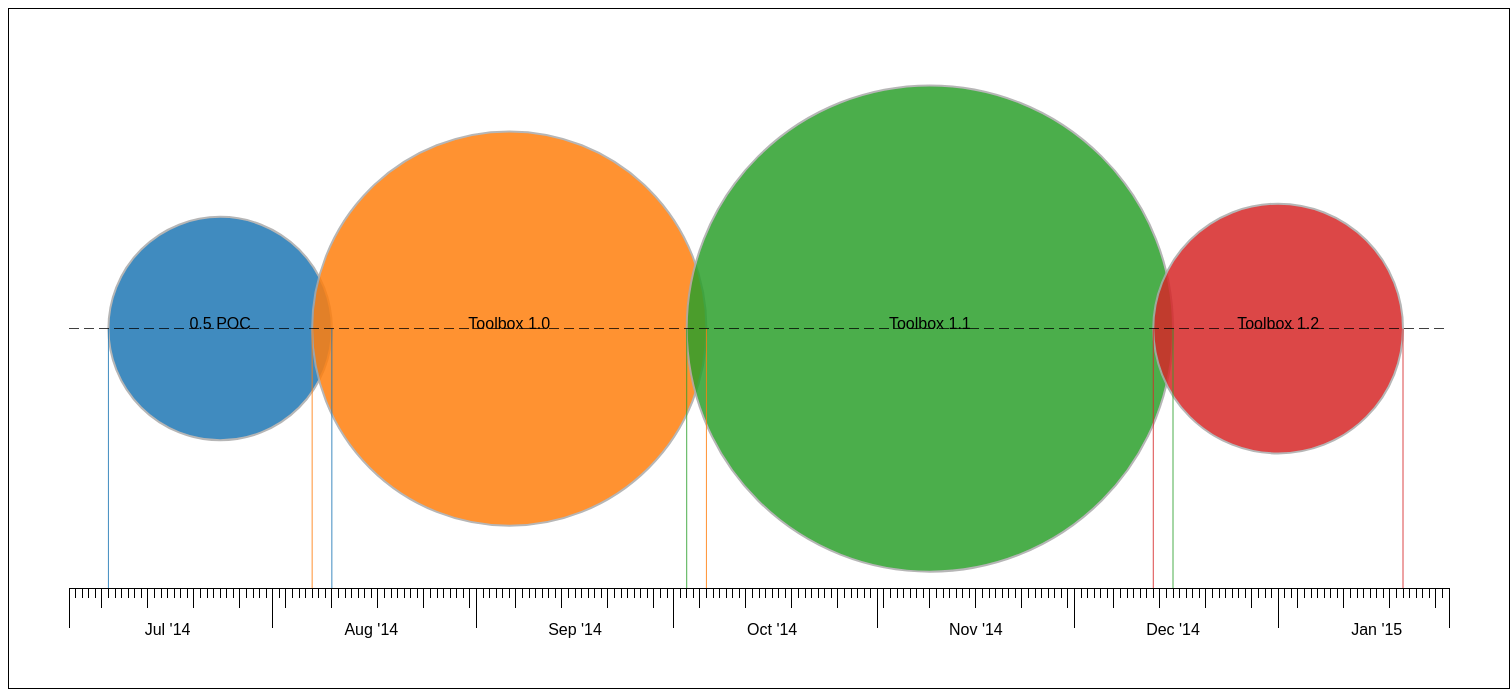
D3 v3 page, settled after 480 driven frames (8 s of simulated time); the page loaded 1 data file(s).


// ── index.js
$(document).ready(function(){

    d3.json("data.json", function(data){
        var chart = $('#roadmap').roadmapBubbleChart({'data': data, 'width': 1500});

    });

});
// ── roadmap-bubble-chart.js
Date.prototype.addDays = function(days) {
    var newDate = new Date(this.valueOf());
    newDate.setDate(newDate.getDate() + days);
    return newDate;
};

Date.prototype.subDays = function(days) {
    var newDate = new Date(this.valueOf());
    newDate.setDate(newDate.getDate() - days);
    return newDate;
};

(function ($) {

    var charts = [];

    $.fn.roadmapBubbleChart = function(options) {
        this.each(function(){
            charts.push(new RoadmapBubbleChart(this, options));
        });
    };

    $.fn.roadmapBubbleChart.defaults = {
        margin:{top:60, right:60, bottom:100, left:60},
        width:1000,
    };

    $.fn.update = function() {
        RoadmapBubbleChart.prototype.update();
    };

    var RoadmapBubbleChart = function(elem, options) {
        this.elem = elem;
        this.$elem = $(elem);
        this.init(options);
        return this.$elem;
    };

    RoadmapBubbleChart.prototype = {

        'init':function(options) {
            var self = this;
            self.data = options.data;
            self.options = $.extend({}, $.fn.roadmapBubbleChart.defaults, options);
            delete options['data'];

            self.innerWidth = self.options.width - self.options.margin.left - self.options.margin.right;

            earliest = self.earliestDate(self.data);
            latest = self.latestDate(self.data);
            self.startDate = new Date(earliest.getFullYear(), earliest.getMonth(), 01);
            self.endDate = new Date(latest.getFullYear(), latest.getMonth(), 27);
            self.yScaleMax = self.maxEffort(self.data);
            self.yScaleMax +=  self.yScaleMax * 0.5;
            self.yMiddle = self.yScaleMax / 2;

            self.colorScale = d3.scale.category10();

            self.xScale = d3.time.scale()
                .domain([self.startDate, self.endDate])
                .range([0, self.innerWidth]);

            self.height = self.xScale(self.startDate.addDays(self.yScaleMax)) + self.options.margin.top + self.options.margin.bottom;
            self.innerHeight = self.height - self.options.margin.top - self.options.margin.bottom;
            self.yScale = d3.scale.linear()
                .domain([0, self.yScaleMax])
                .range([self.innerHeight, 0]);

            self.xAxisMonths = d3.svg.axis()
                .scale(self.xScale)
                .orient("bottom")
                .ticks(d3.time.months, 1)
                .tickFormat(d3.time.format("%b '%y"))
                .tickSize(40)
                .tickPadding(-5);

            self.xAxisWeeks = d3.svg.axis()
                .scale(self.xScale)
                .orient("bottom")
                .ticks(d3.time.weeks, 1)
                .tickFormat(d3.time.format(""))
                .tickSize(20);

            self.xAxisDays = d3.svg.axis()
                .scale(self.xScale)
                .orient("bottom")
                .ticks(d3.time.days, 1)
                .tickFormat(d3.time.format(""))
                .tickSize(10);

            self.svg = d3.select("body").append("svg")
                .attr("width", self.options.width)
                .attr("height", self.height)
                .append("g")
                    .attr("transform", "translate(" + self.options.margin.left + "," + self.options.margin.top + ")");

            self.circles = self.svg.selectAll("ellipse")
                .data(self.data)
                .enter()
                    .append("ellipse")
                    .attr("class", "circle")
                    .attr("cx", function(d) { return self.calcCX(d, self); })
                    .attr("cy", self.yScale(self.yMiddle))
                    .attr("rx", function(d) { return self.calcRX(d, self); })
                    .attr("ry", function(d) { return self.calcRY(d, self); })
                    .attr("fill", function(d, i) { return self.colorScale(i); })
                    .attr("stroke", "#AAAAAA")
                    .attr("stroke-width", 2);

            self.circleLabels = self.circles.select("text")
                .data(self.data)
                .enter()
                    .append("text")
                    .attr("class", "circle-label")
                    .attr("x", function(d) { return self.calcCX(d, self); })
                    .attr("y", self.yScale(self.yMiddle))
                    .attr("text-anchor", "middle")
                    .text(function(d) { return d.label; });

            self.startLines = self.circles.select("line")
                .data(self.data)
                .enter()
                    .append("line")
                    .attr("class", "vertical-line")
                    .attr("x1", function(d) { return self.xStartLine(d, self); })
                    .attr("y1", self.yScale(self.yMiddle))
                    .attr("x2", function(d) { return self.xStartLine(d, self); })
                    .attr("y2", self.yScale(0))
                    .attr("stroke", function(d, i) { return self.colorScale(i); })
                    .attr("stroke-width", 1);

            self.endLines = self.circles.select("line")
                .data(self.data)
                .enter()
                    .append("line")
                    .attr("class", "vertical-line")
                    .attr("x1", function(d) { return self.xEndLine(d, self); })
                    .attr("y1", self.yScale(self.yMiddle))
                    .attr("x2", function(d) { return self.xEndLine(d, self); })
                    .attr("y2", self.yScale(0))
                    .attr("stroke", function(d, i) { return self.colorScale(i); })
                    .attr("stroke-width", 1);

            self.horizontalLine = self.svg.append("line")
                .attr("id", "horizontal-line")
                .attr("x1", 0)
                .attr("y1", self.yScale(self.yMiddle))
                .attr("x2", self.innerWidth)
                .attr("y2", self.yScale(self.yMiddle))
                .attr("stroke", "#000000")
                .attr("stroke-width", 1)
                .style("stroke-dasharray", ("10, 5"));

            self.tickLength = self.xScale(self.startDate) + self.xScale(self.startDate.addDays(30));
            self.svg.append("g")
                .attr("class", "axis")
                .attr("transform", "translate(0, " + self.innerHeight +")")
                .call(self.xAxisMonths)
                .selectAll("text")
                    .attr("class", "x-axis-label")
                    .attr("text-anchor", "middle")
                    .attr("transform", "translate(" + self.tickLength / 2 + ", 0)");

            self.svg.append("g")
                .attr("class", "axis")
                .attr("transform", "translate(0, " + self.innerHeight + ")")
                .call(self.xAxisWeeks);

            self.svg.append("g")
                .attr("class", "axis")
                .attr("transform", "translate(0, " + self.innerHeight + ")")
                .call(self.xAxisDays);
        },

        'update':function(){

        },

        'getDataArray':function(data, label) {
            var dataArray = [];
            $.each(data, function(i, d) {
                dataArray.push(d[label]);
            });

            return dataArray;
        },

        'parseDate':function(date) {
            var parts = date.split(".");
            return new Date(parts[2], (parts[0] - 1), parts[1]);
        },

        'totalDays':function(start, end) {
            var self = this;
            if (typeof start === "string") { start = self.parseDate(start); }
            if (typeof end === "string") { end = self.parseDate(end); }

            var oneDay = 24 * 60 * 60 * 1000;
            return Math.abs((start.getTime() - end.getTime()) / oneDay);
        },

        'totalWeekdays':function(start, end) {
            var self = this;
            if (typeof start === "string") { start = self.parseDate(start); }
            if (typeof end === "string") { end = self.parseDate(end); }

            weekdayFunctions = [d3.time.mondays, d3.time.tuesdays, d3.time.wednesdays, d3.time.thursdays, d3.time.fridays];
            result = 0;
            $.each(weekdayFunctions, function(i, func) {
                result += func(start, end.addDays(1)).length;
            });
            return result;
        },

        'totalWeekendDays':function(start, end) {
            var self = this;
            if (typeof start === "string") { start = self.parseDate(start); }
            if (typeof end === "string") { end = self.parseDate(end); }

            weekdayFunctions = [d3.time.sundays, d3.time.saturdays];
            result = 0;
            $.each(weekdayFunctions, function(i, func) {
                result += func(start, end.addDays(1)).length;
            });
            return result;
        },

        'earliestDate':function(data) {
            var self = this;
            dates = [];
            $.each(self.getDataArray(data, "start"), function(i, d) {
                dates.push(self.parseDate(d));
            });

            return new Date(Math.min.apply(null, dates));
        },

        'latestDate':function(data) {
            var self = this;
            dates = [];
            $.each(self.getDataArray(data, "end"), function(i, d) {
                dates.push(self.parseDate(d));
            });

            return new Date(Math.max.apply(null, dates));
        },

        'maxTotalDays':function(data) {
            var self = this;
            var maxRange = {duration: 0, start: "", end: ""};
            $.each(data, function(i, d) {
                var days = self.totalDays(d.start, d.end);
                if (days > maxRange.duration) {
                    maxRange.duration = days;
                    maxRange.start = d.start;
                    maxRange.end = d.end;
                }
            });
            return maxRange;
        },

        'maxEffort':function(data) {
            var max = 0;
            $.each(data, function(i, d) {
                var effort = d.effort / d.manpower;
                if (effort > max) { max = effort; }
            });
            return max;
        },

        'startOffset':function(d){
            return this.totalDays(this.startDate, d.start);
        },

        'endOffset':function(d){
            return this.totalDays(this.startDate, d.end);
        },

        'totalDaysHalf':function(d){
            return this.totalDays(d.start, d.end) / 2;
        },

        'calcCX':function(d, self){
            var days = self.totalDaysHalf(d);
            return self.xScale(self.startDate.addDays(days + self.startOffset(d)));
        },

        'calcRX':function(d, self){
            var days = self.totalDaysHalf(d);
            return self.xScale(self.startDate.addDays(days));
        },

        'calcRY':function(d, self){
            var effort = d.effort / (d.manpower * 2);
            var weekdays = (self.totalWeekdays(d.start, d.end) / 2);
            var ratio = effort / weekdays;
            return (ratio * self.calcRX(d, self));
        },

        'xStartLine':function(d, self){
            var days = self.totalDaysHalf(d);
            var cxDate = self.startDate.addDays(days + self.startOffset(d));
            return self.xScale(cxDate.addDays(self.totalDays(cxDate, d.start)));
        },

        'xEndLine':function(d, self){
            var days = self.totalDaysHalf(d);
            var cxDate = self.startDate.addDays(days + self.startOffset(d));
            return self.xScale(cxDate.subDays(self.totalDays(cxDate, d.start)));
        },
    };

})(jQuery);

### data: data.json
[
 {
  "label": "0.5 POC",
  "start": "07.07.2014",
  "end": "08.10.2014",
  "effort": 25,
  "manpower": 1
 },
 {
  "label": "Toolbox 1.0",
  "start": "08.07.2014",
  "end": "10.07.2014",
  "effort": 44,
  "manpower": 1
 },
 {
  "label": "Toolbox 1.1",
  "start": "10.03.2014",
  "end": "12.16.2014",
  "effort": 53,
  "manpower": 1
 },
 {
  "label": "Toolbox 1.2",
  "start": "12.13.2014",
  "end": "01.20.2015",
  "effort": 27,
  "manpower": 1
 }
]